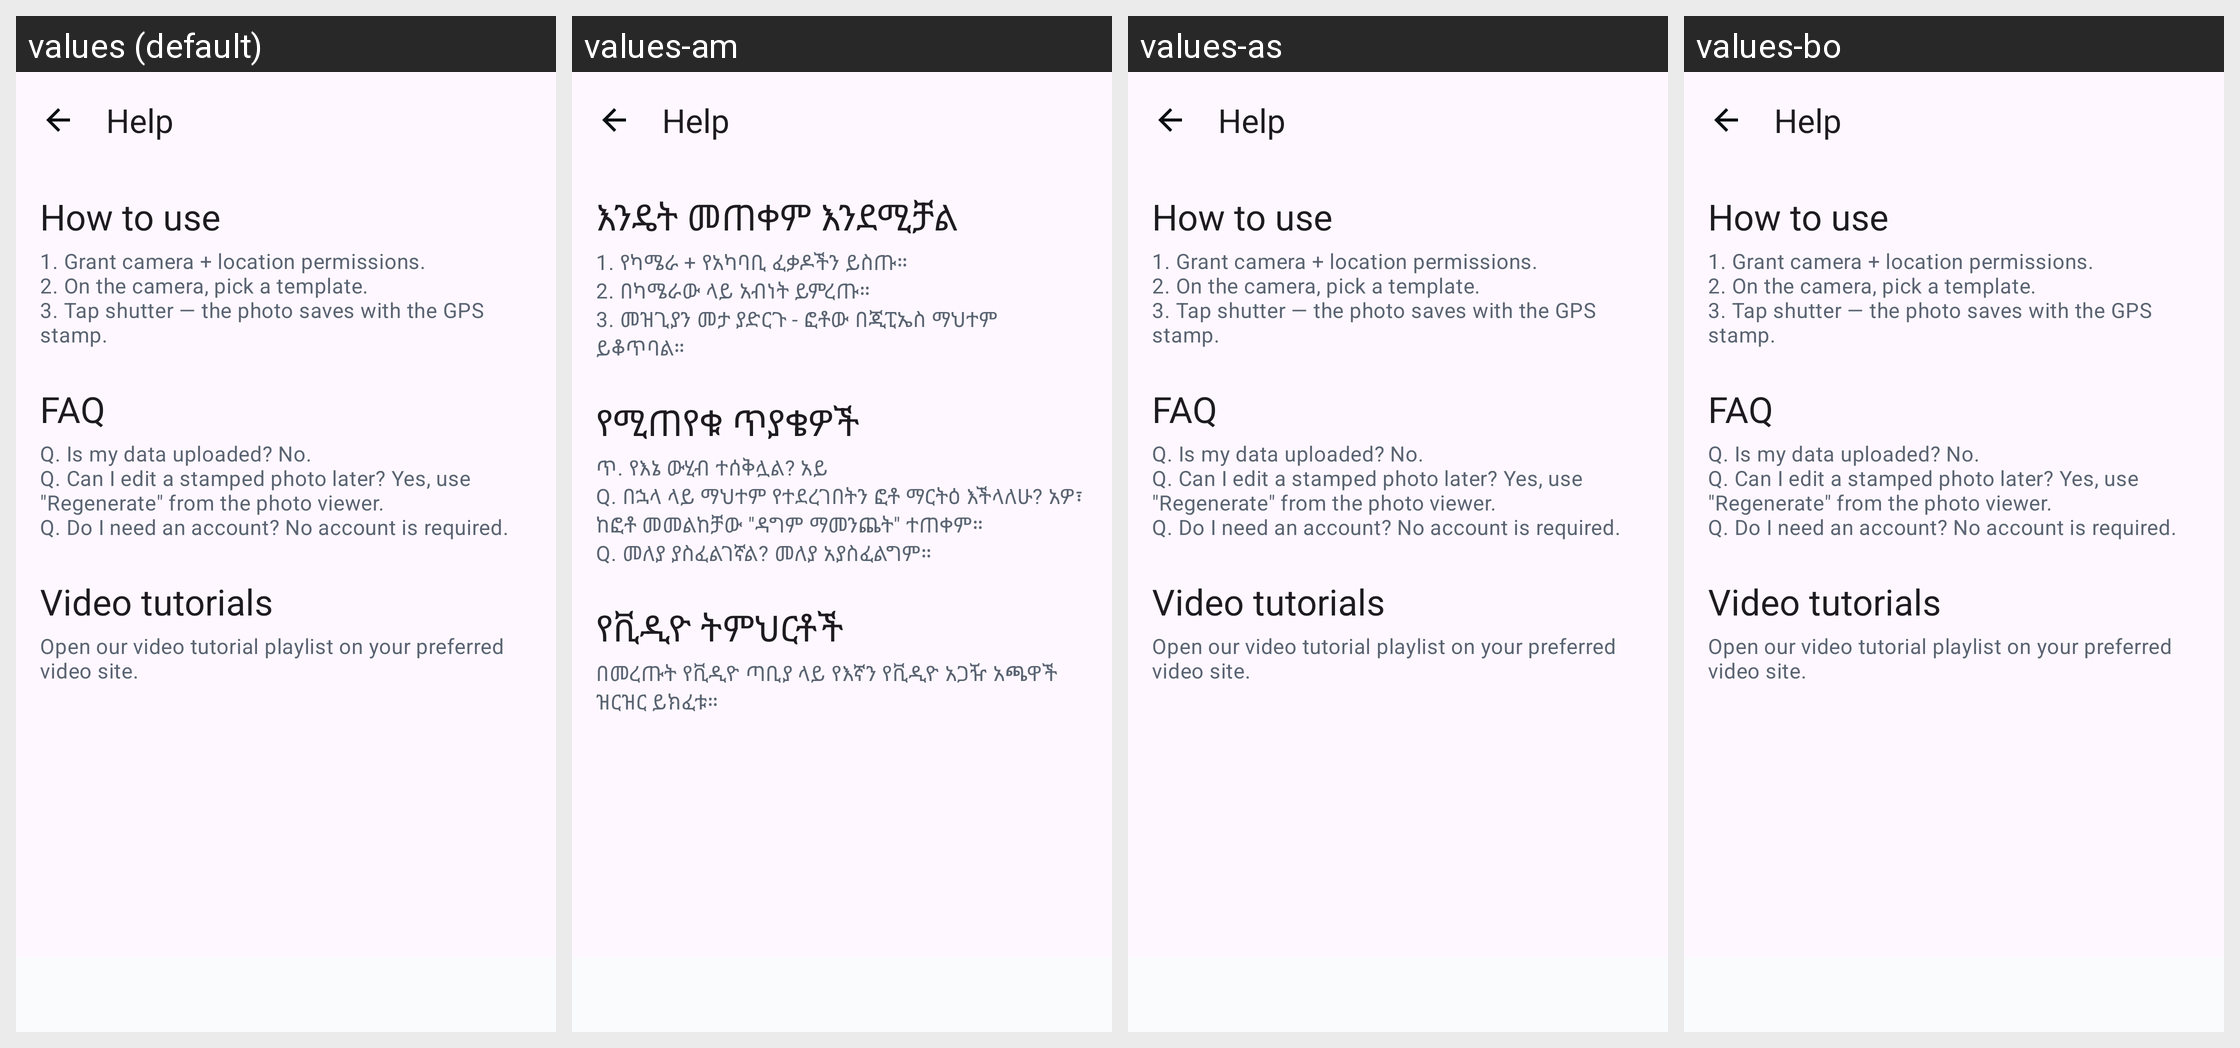

Translations of the strings shown on this Android screen, per locale in the grid:
Android screen res/layout/fragment_help.xml rendered under 4 locales, left to right: values (default), values-am, values-as, values-bo. Device: Nexus 5 (rendered at 1080×1920; each locale shown at half size, 540×960, under a caption strip naming it); theme Theme.GeoStampCamera.
Other locales in the repository, not shown: values-af, values-ar, values-az, values-be, values-bg, values-bn, values-bs, values-ca, values-ceb, values-cs, values-cy, values-da, values-de, values-el, values-eo, values-es, values-et, values-eu, values-fa, values-fi, values-fr, values-fy, values-ga, values-gd, values-gl, values-gu, values-haw, values-hi, values-hr, values-ht, values-hu, values-hy, values-ig, values-in, values-is, values-it, values-iw, values-ja, values-jv, values-ka, values-kk, values-km, values-kn, values-ko, values-ky, values-la, values-lb, values-lo, values-lt, values-lv, values-mg, values-mi, values-mk, values-ml, values-mn, values-mr, values-ms, values-mt, values-my, values-nb, values-ne, values-nl, values-ny, values-om, values-or, values-pa, values-pl, values-ps, values-pt, values-ro, values-ru, values-rw, values-sd, values-si, values-sk, values-sl, values-sm, values-sn, values-so, values-sq, values-sr, values-st, values-su, values-sv, values-sw, values-ta, values-te, values-tg, values-th, values-ti, values-tk, values-tl, values-tr, values-ug, values-uk, values-ur, values-uz, values-vi, values-xh, values-zh.
Strings drawn on this screen, with the default value and each locale's value (text and hints the layout hard-codes, and strings that could not be matched under every locale, appear in the picture but are not listed):

settings_help
  values: Help
  values-am: Help
  values-as: Help
  values-bo: Help

help_section_how
  values: How to use
  values-am: እንዴት መጠቀም እንደሚቻል
  values-as: How to use
  values-bo: How to use

help_how_body
  values: 1. Grant camera + location permissions.
      2. On the camera, pick a template.
      3. Tap shutter — the photo saves with the GPS stamp.
  values-am: 1. የካሜራ + የአካባቢ ፈቃዶችን ይስጡ።
      2. በካሜራው ላይ አብነት ይምረጡ።
      3. መዝጊያን መታ ያድርጉ - ፎቶው በጂፒኤስ ማህተም ይቆጥባል።
  values-as: 1. Grant camera + location permissions.
      2. On the camera, pick a template.
      3. Tap shutter — the photo saves with the GPS stamp.
  values-bo: 1. Grant camera + location permissions.
      2. On the camera, pick a template.
      3. Tap shutter — the photo saves with the GPS stamp.

help_section_faq
  values: FAQ
  values-am: የሚጠየቁ ጥያቄዎች
  values-as: FAQ
  values-bo: FAQ

help_faq_body
  values: Q. Is my data uploaded? No.
      Q. Can I edit a stamped photo later? Yes, use "Regenerate" from the photo viewer.
      Q. Do I need an account? No account is required.
  values-am: ጥ. የእኔ ውሂብ ተሰቅሏል? አይ
      Q. በኋላ ላይ ማህተም የተደረገበትን ፎቶ ማርትዕ እችላለሁ? አዎ፣ ከፎቶ መመልከቻው "ዳግም ማመንጨት" ተጠቀም።
      Q. መለያ ያስፈልገኛል? መለያ አያስፈልግም።
  values-as: Q. Is my data uploaded? No.
      Q. Can I edit a stamped photo later? Yes, use "Regenerate" from the photo viewer.
      Q. Do I need an account? No account is required.
  values-bo: Q. Is my data uploaded? No.
      Q. Can I edit a stamped photo later? Yes, use "Regenerate" from the photo viewer.
      Q. Do I need an account? No account is required.

help_section_tutorials
  values: Video tutorials
  values-am: የቪዲዮ ትምህርቶች
  values-as: Video tutorials
  values-bo: Video tutorials

help_tutorials_body
  values: Open our video tutorial playlist on your preferred video site.
  values-am: በመረጡት የቪዲዮ ጣቢያ ላይ የእኛን የቪዲዮ አጋዥ አጫዋች ዝርዝር ይክፈቱ።
  values-as: Open our video tutorial playlist on your preferred video site.
  values-bo: Open our video tutorial playlist on your preferred video site.
